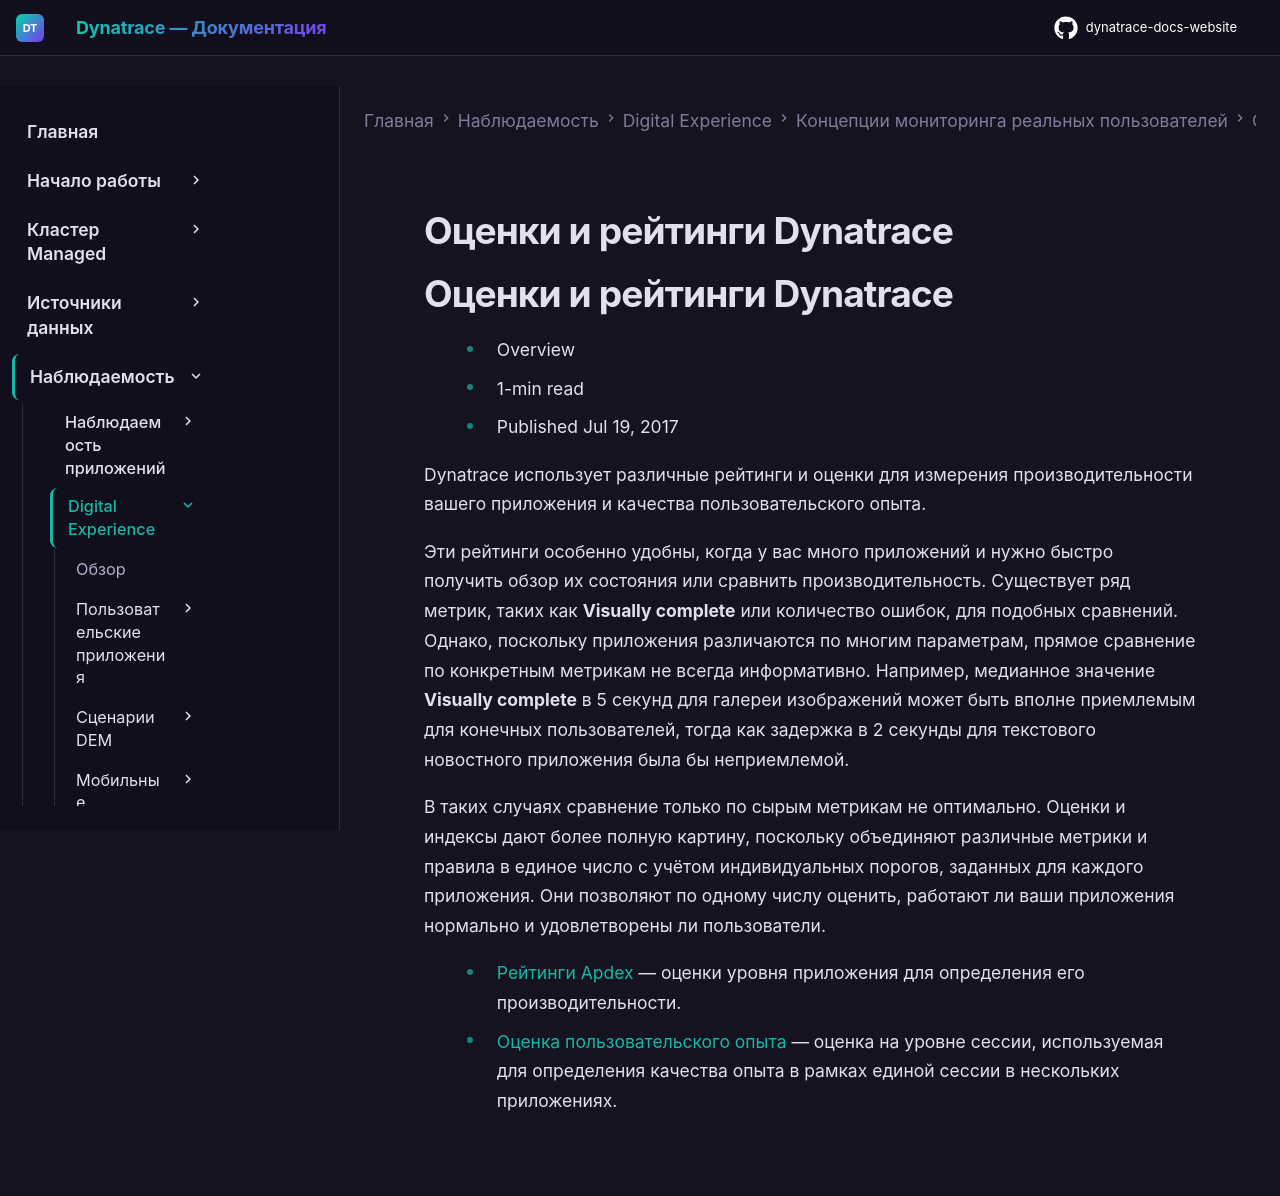

repository: Yerkebulan-Ardabayev/dynatrace-docs-website · page: managed-ru/observe/digital-experience/rum-concepts/scores-and-ratings/index.html · generator: mkdocs

---
title: Оценки и рейтинги Dynatrace
source: https://docs.dynatrace.com/managed/observe/digital-experience/rum-concepts/scores-and-ratings
scraped: 2026-05-12T11:31:32.927901
---

# Оценки и рейтинги Dynatrace

# Оценки и рейтинги Dynatrace

* Overview
* 1-min read
* Published Jul 19, 2017

Dynatrace использует различные рейтинги и оценки для измерения производительности вашего приложения и качества пользовательского опыта.

Эти рейтинги особенно удобны, когда у вас много приложений и нужно быстро получить обзор их состояния или сравнить производительность. Существует ряд метрик, таких как **Visually complete** или количество ошибок, для подобных сравнений. Однако, поскольку приложения различаются по многим параметрам, прямое сравнение по конкретным метрикам не всегда информативно. Например, медианное значение **Visually complete** в 5 секунд для галереи изображений может быть вполне приемлемым для конечных пользователей, тогда как задержка в 2 секунды для текстового новостного приложения была бы неприемлемой.

В таких случаях сравнение только по сырым метрикам не оптимально. Оценки и индексы дают более полную картину, поскольку объединяют различные метрики и правила в единое число с учётом индивидуальных порогов, заданных для каждого приложения. Они позволяют по одному числу оценить, работают ли ваши приложения нормально и удовлетворены ли пользователи.

* [Рейтинги Apdex](/managed/observe/digital-experience/rum-concepts/scores-and-ratings/apdex-ratings "Узнайте, как Dynatrace использует Apdex для измерения удовлетворённости пользователей производительностью приложения.") — оценки уровня приложения для определения его производительности.
* [Оценка пользовательского опыта](/managed/observe/digital-experience/rum-concepts/scores-and-ratings/user-experience-score "Оценка пользовательского опыта — метрика, используемая для классификации сессий пользователей как Frustrating, Tolerable или Satisfying.") — оценка на уровне сессии, используемая для определения качества опыта в рамках единой сессии в нескольких приложениях.
